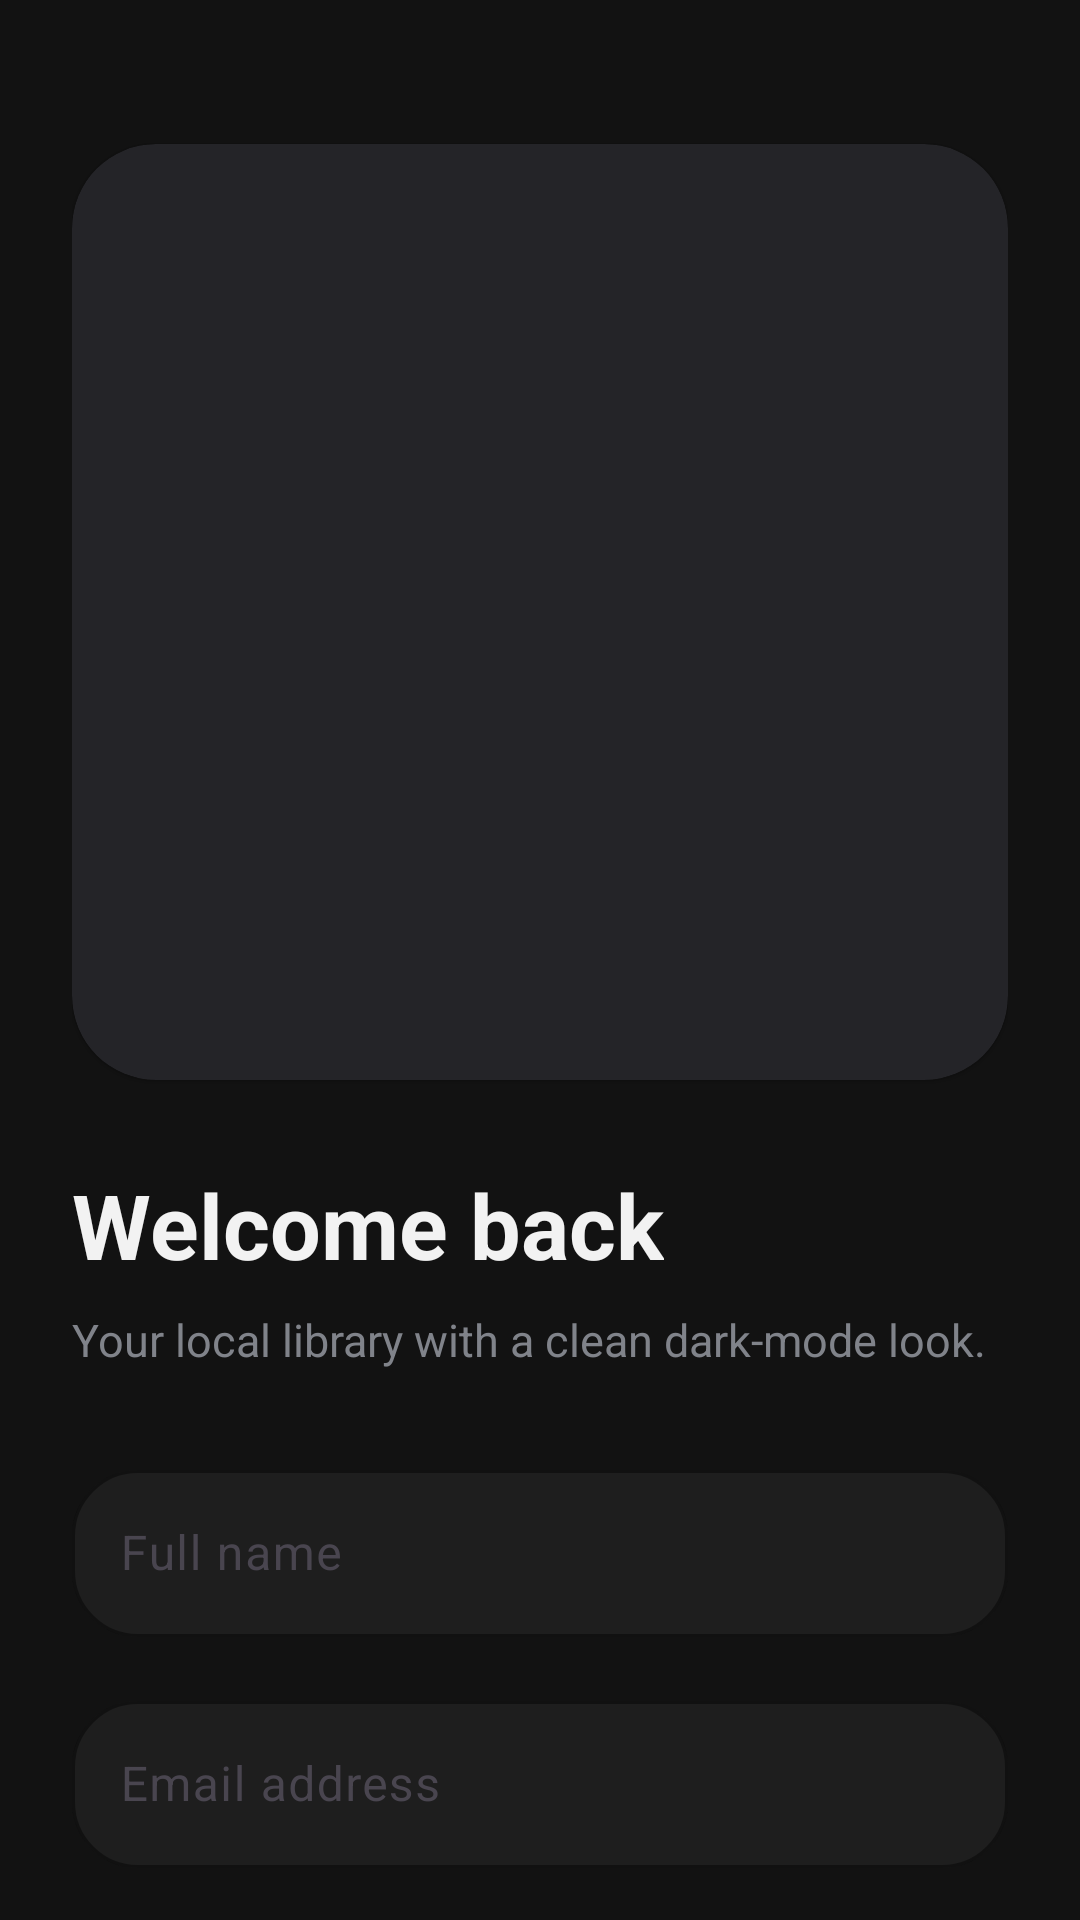

Layout XML and referenced resources for this Android screen:
<!-- AndroidManifest.xml: application theme Theme.MusicPlayer -->
<!-- res/layout/activity_auth.xml -->
<?xml version="1.0" encoding="utf-8"?>
<androidx.core.widget.NestedScrollView xmlns:android="http://schemas.android.com/apk/res/android"
    xmlns:app="http://schemas.android.com/apk/res-auto"
    android:layout_width="match_parent"
    android:layout_height="match_parent"
    android:background="@color/app_background"
    android:fillViewport="true">

    <androidx.constraintlayout.widget.ConstraintLayout
        android:layout_width="match_parent"
        android:layout_height="wrap_content"
        android:padding="24dp">

        <com.google.android.material.card.MaterialCardView
            android:id="@+id/artCard"
            android:layout_width="0dp"
            android:layout_height="0dp"
            android:layout_marginTop="24dp"
            app:cardBackgroundColor="@color/color_surface_variant"
            app:cardCornerRadius="28dp"
            app:layout_constraintDimensionRatio="1:1"
            app:layout_constraintEnd_toEndOf="parent"
            app:layout_constraintStart_toStartOf="parent"
            app:layout_constraintTop_toTopOf="parent"/>

        <TextView
            android:id="@+id/tvModeTitle"
            android:layout_width="wrap_content"
            android:layout_height="wrap_content"
            android:layout_marginTop="28dp"
            android:text="@string/welcome_back"
            android:textColor="@color/text_primary"
            android:textSize="30sp"
            android:textStyle="bold"
            app:layout_constraintStart_toStartOf="@id/artCard"
            app:layout_constraintTop_toBottomOf="@id/artCard" />

        <TextView
            android:id="@+id/tvModeSubtitle"
            android:layout_width="0dp"
            android:layout_height="wrap_content"
            android:layout_marginTop="8dp"
            android:text="@string/app_tagline"
            android:textColor="@color/text_secondary"
            android:textSize="15sp"
            app:layout_constraintEnd_toEndOf="@id/artCard"
            app:layout_constraintStart_toStartOf="@id/artCard"
            app:layout_constraintTop_toBottomOf="@id/tvModeTitle" />

        <com.google.android.material.textfield.TextInputLayout
            android:id="@+id/tilName"
            style="@style/Widget.Material3.TextInputLayout.OutlinedBox"
            android:layout_width="0dp"
            android:layout_height="wrap_content"
            android:layout_marginTop="28dp"
            app:boxBackgroundColor="@color/app_surface"
            app:boxCornerRadiusBottomEnd="22dp"
            app:boxCornerRadiusBottomStart="22dp"
            app:boxCornerRadiusTopEnd="22dp"
            app:boxCornerRadiusTopStart="22dp"
            app:boxStrokeColor="@color/color_secondary"
            app:hintTextColor="@color/text_secondary"
            app:layout_constraintEnd_toEndOf="parent"
            app:layout_constraintStart_toStartOf="parent"
            app:layout_constraintTop_toBottomOf="@id/tvModeSubtitle">

            <com.google.android.material.textfield.TextInputEditText
                android:id="@+id/etName"
                android:layout_width="match_parent"
                android:layout_height="wrap_content"
                android:hint="@string/name_hint"
                android:inputType="textPersonName"
                android:textColor="@color/text_primary"
                android:textColorHint="@color/text_secondary" />
        </com.google.android.material.textfield.TextInputLayout>

        <com.google.android.material.textfield.TextInputLayout
            android:id="@+id/tilEmail"
            style="@style/Widget.Material3.TextInputLayout.OutlinedBox"
            android:layout_width="0dp"
            android:layout_height="wrap_content"
            android:layout_marginTop="16dp"
            app:boxBackgroundColor="@color/app_surface"
            app:boxCornerRadiusBottomEnd="22dp"
            app:boxCornerRadiusBottomStart="22dp"
            app:boxCornerRadiusTopEnd="22dp"
            app:boxCornerRadiusTopStart="22dp"
            app:boxStrokeColor="@color/color_secondary"
            app:hintTextColor="@color/text_secondary"
            app:layout_constraintEnd_toEndOf="parent"
            app:layout_constraintStart_toStartOf="parent"
            app:layout_constraintTop_toBottomOf="@id/tilName">

            <com.google.android.material.textfield.TextInputEditText
                android:id="@+id/etEmail"
                android:layout_width="match_parent"
                android:layout_height="wrap_content"
                android:hint="@string/email_hint"
                android:inputType="textEmailAddress"
                android:textColor="@color/text_primary"
                android:textColorHint="@color/text_secondary" />
        </com.google.android.material.textfield.TextInputLayout>

        <com.google.android.material.textfield.TextInputLayout
            android:id="@+id/tilPassword"
            style="@style/Widget.Material3.TextInputLayout.OutlinedBox"
            android:layout_width="0dp"
            android:layout_height="wrap_content"
            android:layout_marginTop="16dp"
            app:boxBackgroundColor="@color/app_surface"
            app:boxCornerRadiusBottomEnd="22dp"
            app:boxCornerRadiusBottomStart="22dp"
            app:boxCornerRadiusTopEnd="22dp"
            app:boxCornerRadiusTopStart="22dp"
            app:boxStrokeColor="@color/color_secondary"
            app:endIconMode="password_toggle"
            app:hintTextColor="@color/text_secondary"
            app:layout_constraintEnd_toEndOf="parent"
            app:layout_constraintStart_toStartOf="parent"
            app:layout_constraintTop_toBottomOf="@id/tilEmail">

            <com.google.android.material.textfield.TextInputEditText
                android:id="@+id/etPassword"
                android:layout_width="match_parent"
                android:layout_height="wrap_content"
                android:hint="@string/password_hint"
                android:inputType="textPassword"
                android:textColor="@color/text_primary"
                android:textColorHint="@color/text_secondary" />
        </com.google.android.material.textfield.TextInputLayout>

        <com.google.android.material.textfield.TextInputLayout
            android:id="@+id/tilConfirmPassword"
            style="@style/Widget.Material3.TextInputLayout.OutlinedBox"
            android:layout_width="0dp"
            android:layout_height="wrap_content"
            android:layout_marginTop="16dp"
            app:boxBackgroundColor="@color/app_surface"
            app:boxCornerRadiusBottomEnd="22dp"
            app:boxCornerRadiusBottomStart="22dp"
            app:boxCornerRadiusTopEnd="22dp"
            app:boxCornerRadiusTopStart="22dp"
            app:boxStrokeColor="@color/color_secondary"
            app:endIconMode="password_toggle"
            app:hintTextColor="@color/text_secondary"
            app:layout_constraintEnd_toEndOf="parent"
            app:layout_constraintStart_toStartOf="parent"
            app:layout_constraintTop_toBottomOf="@id/tilPassword">

            <com.google.android.material.textfield.TextInputEditText
                android:id="@+id/etConfirmPassword"
                android:layout_width="match_parent"
                android:layout_height="wrap_content"
                android:hint="@string/confirm_password_hint"
                android:inputType="textPassword"
                android:textColor="@color/text_primary"
                android:textColorHint="@color/text_secondary" />
        </com.google.android.material.textfield.TextInputLayout>

        <CheckBox
            android:id="@+id/checkRemember"
            android:layout_width="wrap_content"
            android:layout_height="wrap_content"
            android:layout_marginTop="12dp"
            android:buttonTint="@color/color_secondary"
            android:text="@string/remember_me"
            android:textColor="@color/color_primary"
            app:layout_constraintStart_toStartOf="parent"
            app:layout_constraintTop_toBottomOf="@id/tilConfirmPassword" />

        <CheckBox
            android:id="@+id/checkTerms"
            android:layout_width="0dp"
            android:layout_height="wrap_content"
            android:layout_marginTop="2dp"
            android:buttonTint="@color/color_secondary"
            android:text="@string/accept_terms"
            android:textColor="@color/color_primary"
            android:visibility="gone"
            app:layout_constraintEnd_toEndOf="parent"
            app:layout_constraintStart_toStartOf="parent"
            app:layout_constraintTop_toBottomOf="@id/checkRemember" />

        <com.google.android.material.button.MaterialButton
            android:id="@+id/btnSubmit"
            android:layout_width="0dp"
            android:layout_height="wrap_content"
            android:layout_marginTop="18dp"
            android:text="@string/login"
            android:textAllCaps="false"
            android:textColor="@color/text_primary"
            android:textSize="16sp"
            app:backgroundTint="@color/color_secondary"
            app:cornerRadius="24dp"
            app:layout_constraintEnd_toEndOf="parent"
            app:layout_constraintStart_toStartOf="parent"
            app:layout_constraintTop_toBottomOf="@id/checkTerms" />

        <TextView
            android:id="@+id/tvSwitchMode"
            android:layout_width="wrap_content"
            android:layout_height="wrap_content"
            android:layout_marginTop="18dp"
            android:layout_marginBottom="30dp"
            android:text="@string/switch_to_signup"
            android:textColor="@color/color_primary"
            android:textSize="15sp"
            android:textStyle="bold"
            app:layout_constraintBottom_toBottomOf="parent"
            app:layout_constraintEnd_toEndOf="parent"
            app:layout_constraintStart_toStartOf="parent"
            app:layout_constraintTop_toBottomOf="@id/btnSubmit" />

    </androidx.constraintlayout.widget.ConstraintLayout>
</androidx.core.widget.NestedScrollView>
<!-- resources referenced by this layout -->
<resources>
  <color name="app_background">#FF121212</color>
  <color name="app_surface">#FF1E1E1E</color>
  <color name="color_primary">#FFA8ABB2</color>
  <color name="color_secondary">#FF5C5F66</color>
  <color name="color_surface_variant">#FF242428</color>
  <color name="text_primary">#FFF2F2F2</color>
  <color name="text_secondary">#FF80838A</color>
  <string name="accept_terms">I agree to the basic app demo terms</string>
  <string name="app_tagline">Your local library with a clean dark-mode look.</string>
  <string name="confirm_password_hint">Confirm password</string>
  <string name="email_hint">Email address</string>
  <string name="login">Login</string>
  <string name="name_hint">Full name</string>
  <string name="password_hint">Password</string>
  <string name="remember_me">Remember me on this device</string>
  <string name="switch_to_signup">Need an account? Sign up</string>
  <string name="welcome_back">Welcome back</string>
  <style name="Theme.MusicPlayer" parent="Base.Theme.MusicPlayer" />
  <style name="Base.Theme.MusicPlayer" parent="Theme.Material3.DayNight.NoActionBar">
          <item name="colorPrimary">@color/color_primary</item>
          <item name="colorOnPrimary">@color/app_background</item>
          <item name="colorSecondary">@color/color_secondary</item>
          <item name="colorOnSecondary">@color/text_primary</item>
          <item name="colorSecondaryContainer">@color/color_secondary</item>
          <item name="colorOnSecondaryContainer">@color/text_primary</item>
          <item name="colorSurface">@color/app_surface</item>
          <item name="colorOnSurface">@color/text_primary</item>
          <item name="android:colorBackground">@color/app_background</item>
          <item name="android:windowBackground">@color/app_background</item>
          <item name="android:statusBarColor">@color/app_background</item>
          <item name="android:navigationBarColor">@color/app_background</item>
          <item name="android:windowLightStatusBar">false</item>
          <item name="android:windowLightNavigationBar">false</item>
          <item name="materialCardViewStyle">@style/Widget.MusicPlayer.CardView</item>
      </style>
  <style name="Widget.MusicPlayer.CardView" parent="Widget.Material3.CardView.Elevated">
          <item name="cardBackgroundColor">@color/app_surface</item>
          <item name="cardCornerRadius">24dp</item>
      </style>
</resources>
